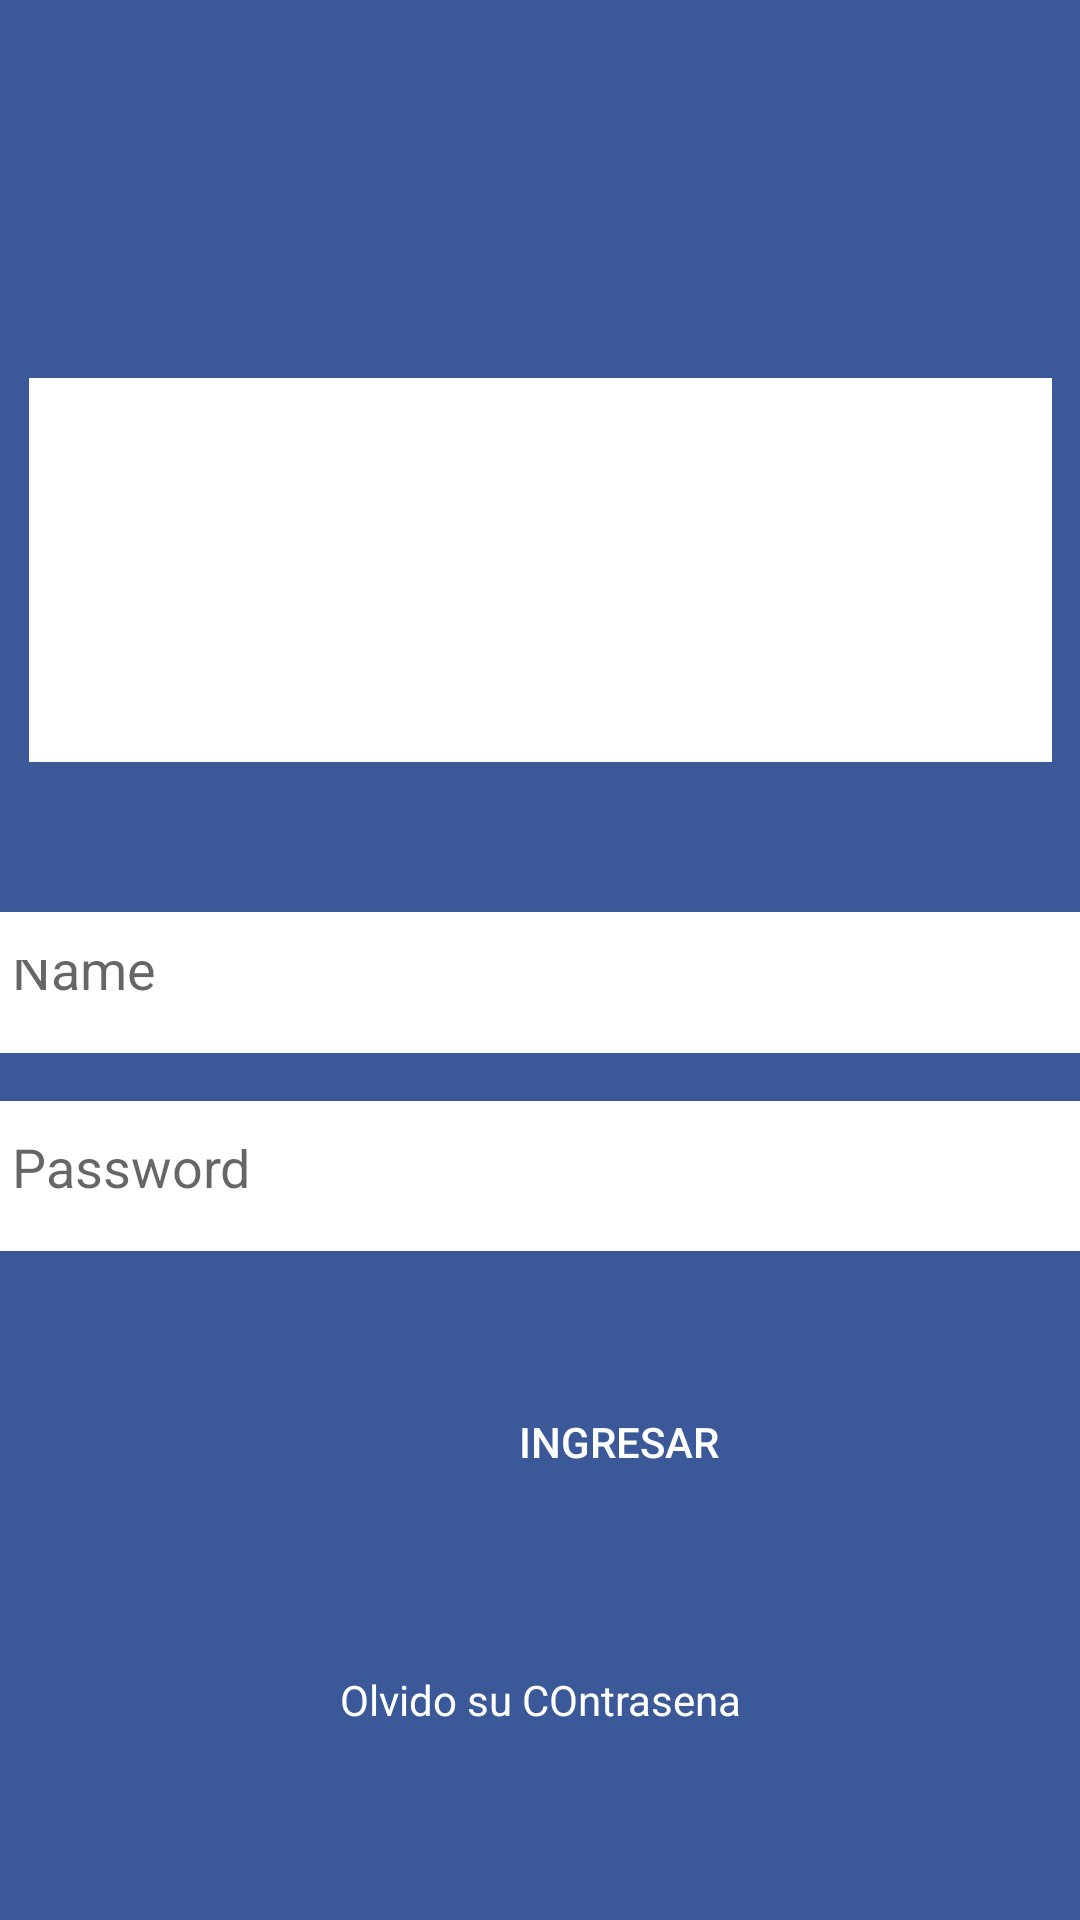

Write the Android layout XML for this screen, with the resource values it uses.
<!-- AndroidManifest.xml: application theme Theme.Ensayo -->
<!-- res/layout/activity_main.xml -->
<?xml version="1.0" encoding="utf-8"?>
<androidx.constraintlayout.widget.ConstraintLayout xmlns:android="http://schemas.android.com/apk/res/android"
    xmlns:app="http://schemas.android.com/apk/res-auto"
    xmlns:tools="http://schemas.android.com/tools"
    android:layout_width="match_parent"
    android:layout_height="match_parent"
    android:background="@color/backgroundFacebook"
    tools:context=".MainActivity">

    <ImageView
        android:id="@+id/imageView"
        android:layout_width="341dp"
        android:layout_height="128dp"
        android:layout_marginStart="16dp"
        android:layout_marginLeft="16dp"
        android:layout_marginTop="130dp"
        android:layout_marginEnd="16dp"
        android:layout_marginRight="16dp"
        android:layout_marginBottom="412dp"
        android:background="#FFFFFF"
        app:layout_constraintBottom_toBottomOf="parent"
        app:layout_constraintEnd_toEndOf="parent"
        app:layout_constraintStart_toStartOf="parent"
        app:layout_constraintTop_toTopOf="parent"
        app:layout_constraintVertical_bias="0.135"
        app:srcCompat="@drawable/facebook_logo" />

    <EditText
        android:id="@+id/txtUsername"
        android:layout_width="385dp"
        android:layout_height="47dp"
        android:layout_marginStart="20dp"
        android:layout_marginLeft="20dp"
        android:layout_marginTop="50dp"
        android:layout_marginEnd="20dp"
        android:layout_marginRight="20dp"
        android:background="@drawable/corner"
        android:ems="10"
        android:hint="Name"
        android:inputType="textPersonName"
        android:padding="16dp"
        android:textColor="@color/black"
        app:layout_constraintEnd_toEndOf="parent"
        app:layout_constraintStart_toStartOf="parent"
        app:layout_constraintTop_toBottomOf="@+id/imageView" />

    <EditText
        android:id="@+id/txtPassword"
        android:layout_width="385dp"
        android:layout_height="50dp"
        android:layout_marginStart="20dp"
        android:layout_marginLeft="20dp"
        android:layout_marginTop="16dp"
        android:layout_marginEnd="20dp"
        android:layout_marginRight="20dp"
        android:background="@drawable/corner"
        android:ems="10"
        android:hint="Password"
        android:inputType="textPassword"
        android:padding="16dp"
        android:textColor="@color/black"
        app:layout_constraintEnd_toEndOf="parent"
        app:layout_constraintStart_toStartOf="parent"
        app:layout_constraintTop_toBottomOf="@+id/txtUsername" />

    <Button
        android:id="@+id/btnlogin"
        android:layout_width="373dp"
        android:layout_height="55dp"
        android:layout_marginStart="20dp"
        android:layout_marginLeft="20dp"
        android:layout_marginTop="36dp"
        android:layout_marginEnd="20dp"
        android:layout_marginRight="20dp"
        android:background="@color/blue"
        android:shadowColor="@color/black"
        android:text="Ingresar"
        android:textColor="@color/white"

        app:layout_constraintEnd_toEndOf="parent"
        app:layout_constraintHorizontal_bias="0.0"
        app:layout_constraintStart_toStartOf="parent"
        app:layout_constraintTop_toBottomOf="@+id/txtPassword" />

    <TextView
        android:id="@+id/txtolvido"
        android:layout_width="358dp"
        android:layout_height="49dp"
        android:layout_marginBottom="44dp"
        android:gravity="center_horizontal"
        android:padding="10dp"
        android:text="Olvido su COntrasena"
        android:textAlignment="center"
        android:textAllCaps="false"
        android:textColor="@color/white"
        app:layout_constraintBottom_toBottomOf="parent"
        app:layout_constraintEnd_toEndOf="parent"
        app:layout_constraintHorizontal_bias="0.498"
        app:layout_constraintStart_toStartOf="parent" />

</androidx.constraintlayout.widget.ConstraintLayout>
<!-- resources referenced by this layout -->
<resources>
  <color name="backgroundFacebook">#3B5998</color>
  <color name="black">#FF000000</color>
  <color name="white">#FFFFFFFF</color>
  <!-- drawable corner (drawable) -->
  <?xml version="1.0" encoding="utf-8"?>
  <shape xmlns:android="http://schemas.android.com/apk/res/android">
      <solid android:color="@color/white"></solid>
  
      <padding android:left="1dp" android:top="1dp" android:right="1dp" android:bottom="1dp"></padding>
      <corners android:radius="30px"></corners>
  </shape>
  <style name="Theme.Ensayo" parent="Theme.MaterialComponents.DayNight.NoActionBar">
          
          <item name="colorPrimary">@color/purple_500</item>
          <item name="colorPrimaryVariant">@color/purple_700</item>
          <item name="colorOnPrimary">@color/white</item>
          
          <item name="colorSecondary">@color/teal_200</item>
          <item name="colorSecondaryVariant">@color/teal_700</item>
          <item name="colorOnSecondary">@color/black</item>
          
          <item name="android:statusBarColor" tools:targetApi="l">?attr/colorPrimaryVariant</item>
          
      </style>
  <color name="purple_500">#FF6200EE</color>
  <color name="purple_700">#FF3700B3</color>
  <color name="teal_200">#FF03DAC5</color>
  <color name="teal_700">#FF018786</color>
</resources>
